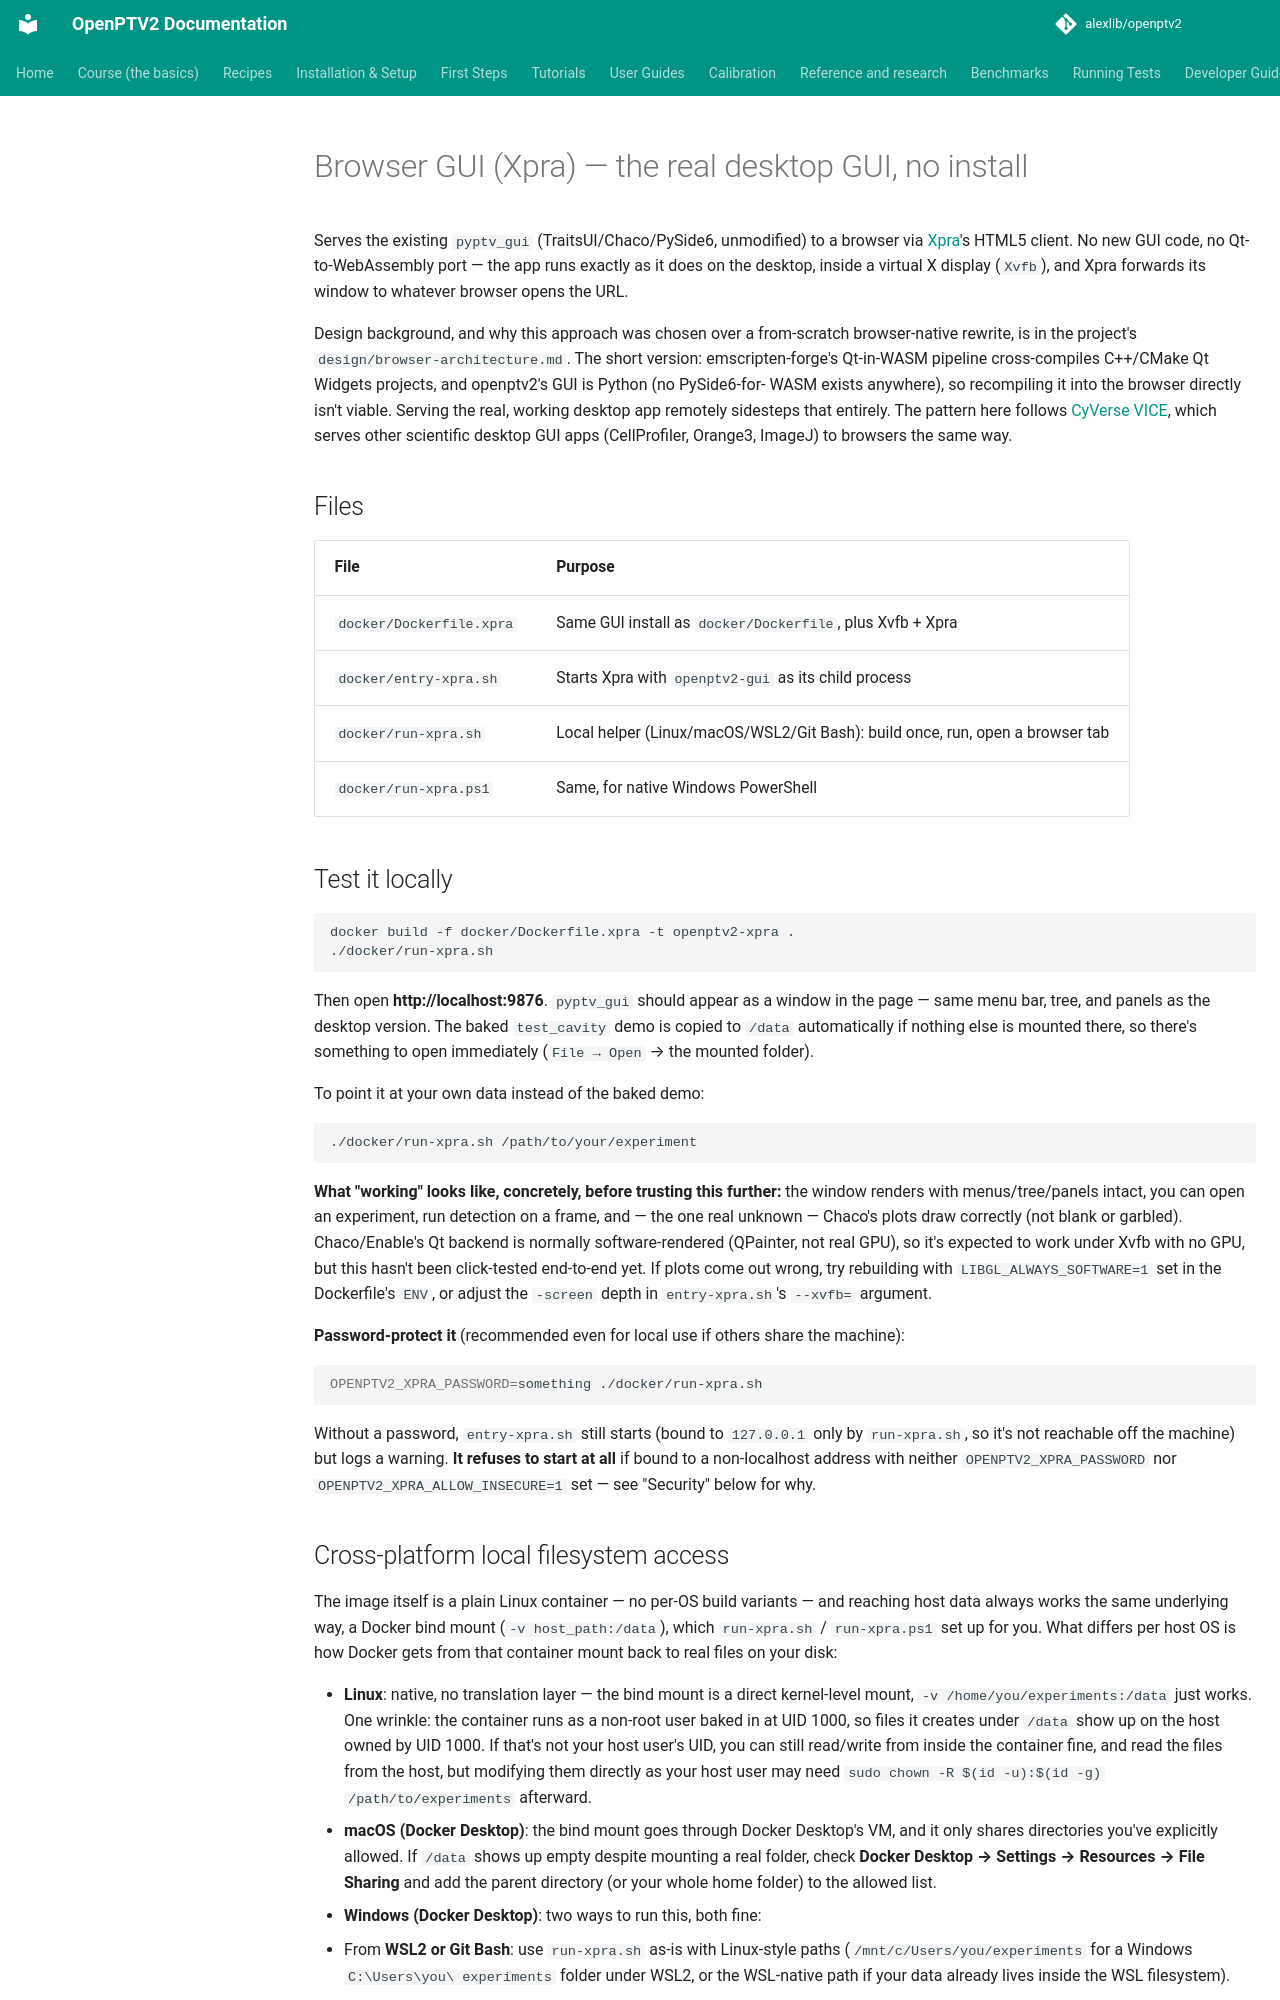

repository: alexlib/openptv2 · page: browser-gui/index.html · generator: mkdocs

# Browser GUI (Xpra) — the real desktop GUI, no install

Serves the existing `pyptv_gui` (TraitsUI/Chaco/PySide6, unmodified) to a
browser via [Xpra](https://xpra.org)'s HTML5 client. No new GUI code, no
Qt-to-WebAssembly port — the app runs exactly as it does on the desktop,
inside a virtual X display (`Xvfb`), and Xpra forwards its window to
whatever browser opens the URL.

Design background, and why this approach was chosen over a from-scratch
browser-native rewrite, is in the project's `design/browser-architecture.md`.
The short version: emscripten-forge's Qt-in-WASM pipeline cross-compiles
C++/CMake Qt Widgets projects, and openptv2's GUI is Python (no PySide6-for-
WASM exists anywhere), so recompiling it into the browser directly isn't
viable. Serving the real, working desktop app remotely sidesteps that
entirely. The pattern here follows
[CyVerse VICE](https://github.com/cyverse-vice/xpra), which serves other
scientific desktop GUI apps (CellProfiler, Orange3, ImageJ) to browsers the
same way.

## Files

| File | Purpose |
|------|---------|
| `docker/Dockerfile.xpra` | Same GUI install as `docker/Dockerfile`, plus Xvfb + Xpra |
| `docker/entry-xpra.sh` | Starts Xpra with `openptv2-gui` as its child process |
| `docker/run-xpra.sh` | Local helper (Linux/macOS/WSL2/Git Bash): build once, run, open a browser tab |
| `docker/run-xpra.ps1` | Same, for native Windows PowerShell |

## Test it locally

```bash
docker build -f docker/Dockerfile.xpra -t openptv2-xpra .
./docker/run-xpra.sh
```

Then open **http://localhost:9876**. `pyptv_gui` should appear as a window
in the page — same menu bar, tree, and panels as the desktop version. The
baked `test_cavity` demo is copied to `/data` automatically if nothing else
is mounted there, so there's something to open immediately (`File → Open`
→ the mounted folder).

To point it at your own data instead of the baked demo:

```bash
./docker/run-xpra.sh /path/to/your/experiment
```

**What "working" looks like, concretely, before trusting this further:**
the window renders with menus/tree/panels intact, you can open an
experiment, run detection on a frame, and — the one real unknown — Chaco's
plots draw correctly (not blank or garbled). Chaco/Enable's Qt backend is
normally software-rendered (QPainter, not real GPU), so it's expected to
work under Xvfb with no GPU, but this hasn't been click-tested end-to-end
yet. If plots come out wrong, try rebuilding with `LIBGL_ALWAYS_SOFTWARE=1`
set in the Dockerfile's `ENV`, or adjust the `-screen` depth in
`entry-xpra.sh`'s `--xvfb=` argument.

**Password-protect it** (recommended even for local use if others share the
machine):

```bash
OPENPTV2_XPRA_PASSWORD=something ./docker/run-xpra.sh
```

Without a password, `entry-xpra.sh` still starts (bound to `127.0.0.1` only
by `run-xpra.sh`, so it's not reachable off the machine) but logs a warning.
**It refuses to start at all** if bound to a non-localhost address with
neither `OPENPTV2_XPRA_PASSWORD` nor `OPENPTV2_XPRA_ALLOW_INSECURE=1` set —
see "Security" below for why.
